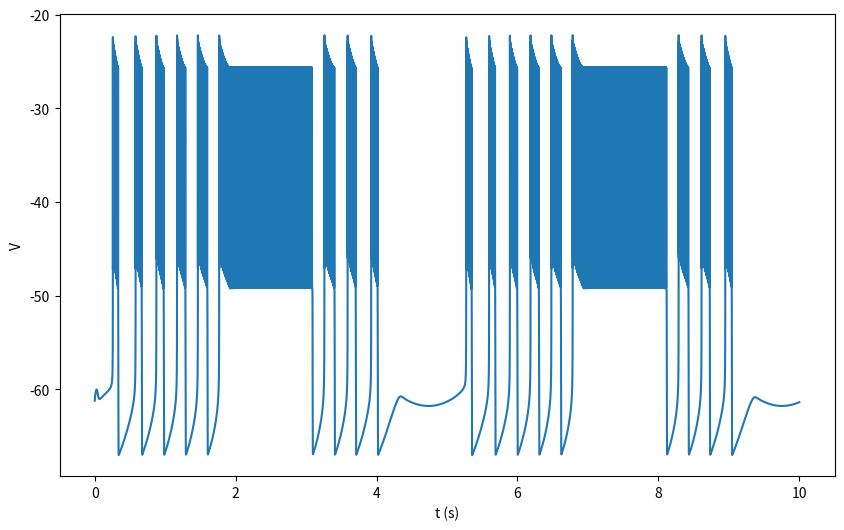
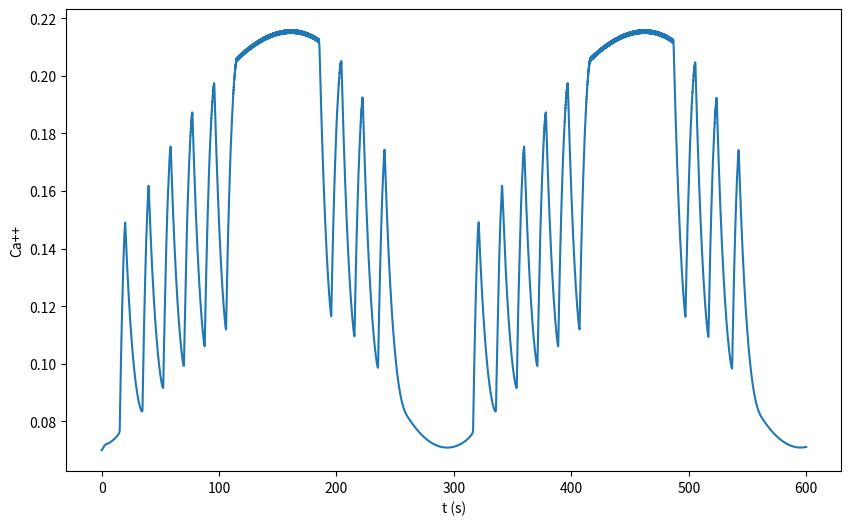
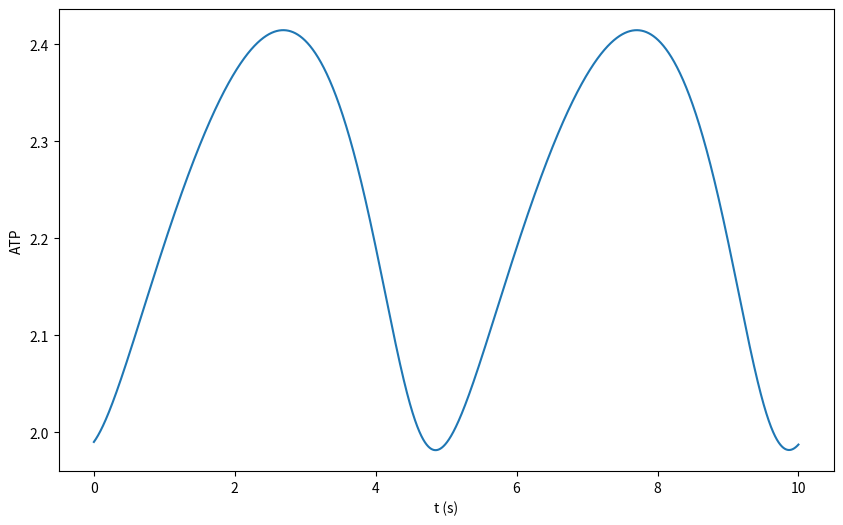

Reproduce these figures in Python, in order.

#   -------------------------------------------------------------------
# 
#    Code for the compound bursting model of Wierschem and Bertram, 2004.
# [redacted]
# 
#    For Chapter 9, Section 9.1.2 of
#    Keener and Sneyd, Mathematical Physiology, 3rd Edition, Springer.
#  
# [redacted]
#  
#   ------------------------------------------------------------------- 

from numpy import exp,arange
import matplotlib.pyplot as plt
from scipy.integrate import odeint

# Global parameters
vn, sn, vm, sm, kd, kadp, gca, vca, gkca, vk, gkatp, gk, cm, f, alpha, kc, v1, tauc, v2, taun = [
    -16, 5.6, -20, 12, 0.3, 20, 1200, 25, 300, -75, 350, 3000, 5300, 0.001, 2.25e-6, 0.1, 10, 1.2e6, 185, 16
]

# Simulation parameters
total = 600000
tstep = 1

# Initial conditions
v0, n0, c0, atp0, adp0 = -61.21, 0.000311, 0.07, 1.99, 0.0502
u0 = [v0, n0, c0, atp0, adp0]

# Specify the output points
tspan = arange(0, total + tstep, tstep)

# ODE system for the compound bursting model
def deRHS(u, t):
    v, n, c, atp, adp = u

    # Activation variables
    ninf = 1 / (1 + exp((vn - v) / sn))
    minf = 1 / (1 + exp((vm - v) / sm))
    omega = 1 / (1 + (kd / c))

    # ATP handling
    phi = atp * (1 + kadp * adp)**2

    # Ionic currents
    ica = gca * minf * (v - vca)
    ikca = gkca * omega * (v - vk)
    ikatp = (gkatp / atp) * (v - vk)
    ik = gk * n * (v - vk)

    # Differential equations
    vp = (-ica - ik - ikatp - ikca) / cm
    np = (ninf - n) / taun
    cp = -f * (alpha * ica + kc * c)
    atpp = (v1 - phi) / tauc
    adpp = (phi - v2 * adp) / tauc

    return [vp, np, cp, atpp, adpp]

# Solve the ODE system
sol = odeint(deRHS, u0, tspan)

# Plot results
plt.figure(figsize=(10, 6))
plt.plot(tspan / 60000, sol[:, 0])
plt.ylabel('V')
plt.xlabel('t (s)')

plt.figure(figsize=(10, 6))
plt.plot(tspan / 1000, sol[:, 2])
plt.xlabel('t (s)')
plt.ylabel('Ca++')

plt.figure(figsize=(10, 6))
plt.plot(tspan / 60000, sol[:, 3])
plt.xlabel('t (s)')
plt.ylabel('ATP')

plt.show()
